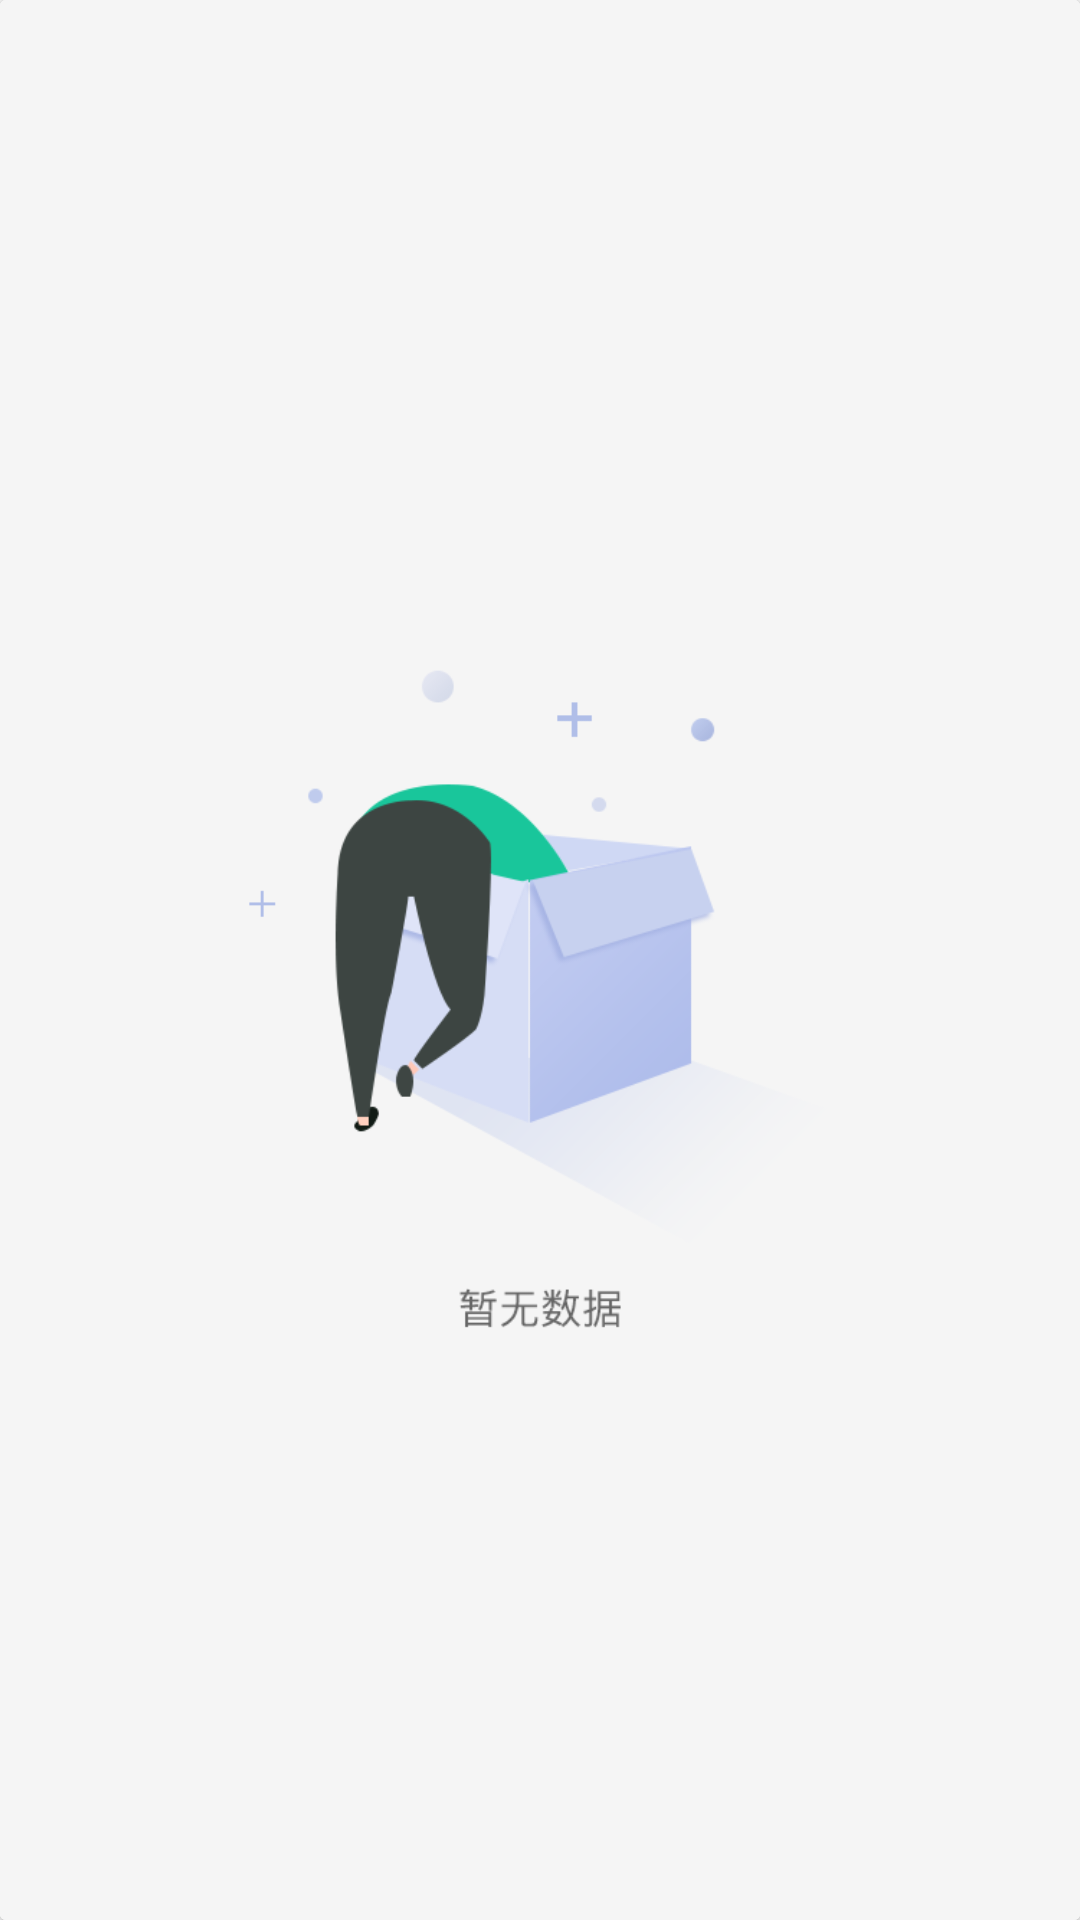

Produce the Android XML layout that renders to this screen, including the resource entries it uses.
<!-- AndroidManifest.xml: application theme AppTheme -->
<!-- res/layout/page_empty.xml -->
<?xml version="1.0" encoding="utf-8"?>
<androidx.cardview.widget.CardView android:layout_width="match_parent"
    android:layout_height="match_parent"
    xmlns:android="http://schemas.android.com/apk/res/android"
    >

    <LinearLayout
        android:id="@+id/empty"
        android:layout_width="match_parent"
        android:layout_height="match_parent"
        android:orientation="vertical"
        android:background="@color/BgGray">

        <ImageView
            android:id="@+id/empty_page"
            android:layout_width="match_parent"
            android:layout_height="match_parent"
            android:src="@drawable/empty_page" />

        <TextView
            android:id="@+id/article_name"
            android:layout_width="wrap_content"
            android:layout_height="wrap_content"
            android:layout_gravity="center_horizontal"
            android:layout_margin="5dp"
            android:layout_toRightOf="@id/article_image"
            android:text="Title"
            android:textSize="18sp"
            android:textStyle="bold"
            android:visibility="gone" />

        <TextView
            android:id="@+id/article_time"
            android:layout_width="wrap_content"
            android:layout_height="wrap_content"
            android:layout_below="@+id/article_name"
            android:layout_gravity="center_horizontal"
            android:layout_margin="5dp"
            android:layout_toRightOf="@+id/article_image"
            android:text="Time"
            android:visibility="gone" />

        <ImageView
            android:id="@+id/article_image"
            android:layout_width="80dp"
            android:layout_height="80dp"
            android:layout_alignParentLeft="true"
            android:layout_marginStart="5dp"
            android:layout_marginLeft="5dp"
            android:layout_marginTop="5dp"
            android:layout_marginEnd="5dp"
            android:layout_marginRight="5dp"
            android:layout_marginBottom="5dp"
            android:scaleType="centerCrop"
            android:src="@mipmap/ic_launcher"
            android:visibility="gone" />

    </LinearLayout>
</androidx.cardview.widget.CardView>
<!-- resources referenced by this layout -->
<resources>
  <color name="BgGray">#F5F5F5</color>
  <!-- drawable empty_page: png bitmap (drawable-hdpi, 35123 bytes) -->
  <style name="AppTheme" parent="Theme.AppCompat.Light.NoActionBar">
          
          <item name="colorPrimary">#F44336</item>
          <item name="colorPrimaryDark">@color/colorBlack</item>
          <item name="colorAccent">@color/colorRed</item>
          
          <item name="android:windowIsTranslucent">true</item>
          
          <item name="android:windowNoTitle">true</item>
      </style>
  <color name="colorBlack">#000</color>
  <color name="colorRed">#F00</color>
</resources>
